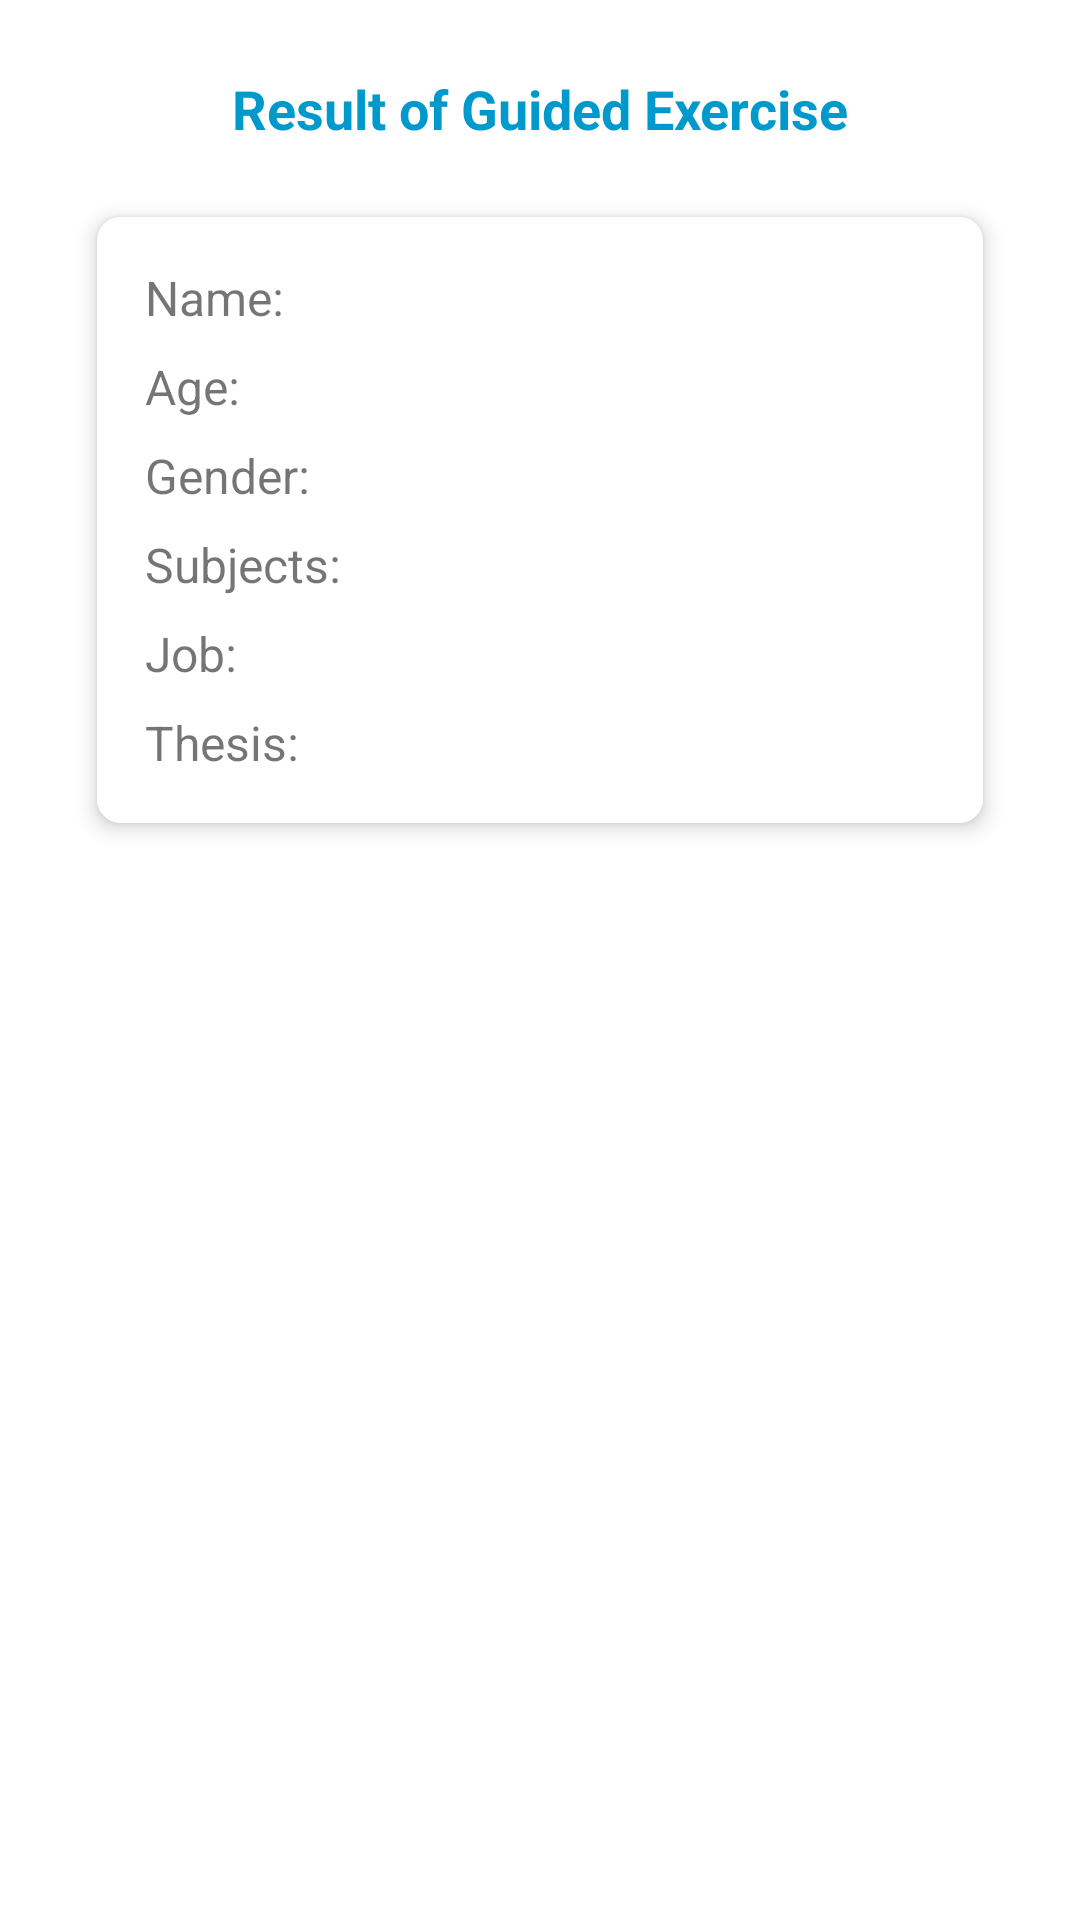

Android layout source for this screen:
<!-- AndroidManifest.xml: application theme Theme.ElectiveFinals -->
<!-- res/layout/activity_eleventh_guided_exercise_get_intent.xml -->
<?xml version="1.0" encoding="utf-8"?>
<androidx.constraintlayout.widget.ConstraintLayout xmlns:android="http://schemas.android.com/apk/res/android"
    xmlns:app="http://schemas.android.com/apk/res-auto"
    xmlns:tools="http://schemas.android.com/tools"
    android:id="@+id/main"
    android:layout_width="match_parent"
    android:layout_height="match_parent"
    android:padding="16dp"
    android:background="@android:color/white"
    tools:context=".EleventhGuidedExerciseGetIntent">

    
    <TextView
        android:id="@+id/textViewResult"
        android:layout_width="wrap_content"
        android:layout_height="wrap_content"
        android:text="Result of Guided Exercise"
        android:textSize="18sp"
        android:textStyle="bold"
        android:textColor="@android:color/holo_blue_dark"
        android:padding="8dp"
        app:layout_constraintTop_toTopOf="parent"
        app:layout_constraintStart_toStartOf="parent"
        app:layout_constraintEnd_toEndOf="parent" />

    
    <androidx.cardview.widget.CardView
        android:id="@+id/cardResultContainer"
        android:layout_width="0dp"
        android:layout_height="wrap_content"
        app:cardCornerRadius="8dp"
        app:cardElevation="4dp"
        app:layout_constraintTop_toBottomOf="@id/textViewResult"
        app:layout_constraintStart_toStartOf="parent"
        app:layout_constraintEnd_toEndOf="parent"
        app:layout_constraintWidth_percent="0.9"
        android:layout_marginTop="16dp">

        <LinearLayout
            android:layout_width="match_parent"
            android:layout_height="wrap_content"
            android:orientation="vertical"
            android:padding="16dp"
            android:background="@android:color/white">

            
            <TextView
                android:id="@+id/textViewName"
                android:layout_width="wrap_content"
                android:layout_height="wrap_content"
                android:text="Name: "
                android:textSize="16sp"
                android:paddingBottom="8dp" />

            
            <TextView
                android:id="@+id/textViewAge"
                android:layout_width="wrap_content"
                android:layout_height="wrap_content"
                android:text="Age: "
                android:textSize="16sp"
                android:paddingBottom="8dp" />

            
            <TextView
                android:id="@+id/textViewGender"
                android:layout_width="wrap_content"
                android:layout_height="wrap_content"
                android:text="Gender: "
                android:textSize="16sp"
                android:paddingBottom="8dp" />

            
            <TextView
                android:id="@+id/textViewSubjects"
                android:layout_width="wrap_content"
                android:layout_height="wrap_content"
                android:text="Subjects: "
                android:textSize="16sp"
                android:paddingBottom="8dp" />

            
            <TextView
                android:id="@+id/textViewJob"
                android:layout_width="wrap_content"
                android:layout_height="wrap_content"
                android:text="Job: "
                android:textSize="16sp"
                android:paddingBottom="8dp" />

            
            <TextView
                android:id="@+id/textViewThesis"
                android:layout_width="wrap_content"
                android:layout_height="wrap_content"
                android:text="Thesis: "
                android:textSize="16sp" />

        </LinearLayout>

    </androidx.cardview.widget.CardView>

</androidx.constraintlayout.widget.ConstraintLayout>
<!-- resources referenced by this layout -->
<resources>
  <style name="Theme.ElectiveFinals" parent="Theme.MaterialComponents.DayNight.DarkActionBar">
          
          <item name="colorPrimary">@color/purple_500</item>
          <item name="colorPrimaryVariant">@color/purple_700</item>
          <item name="colorOnPrimary">@color/white</item>
          
          <item name="colorSecondary">@color/teal_200</item>
          <item name="colorSecondaryVariant">@color/teal_700</item>
          <item name="colorOnSecondary">@color/black</item>
          
          <item name="android:statusBarColor">?attr/colorPrimaryVariant</item>
          
      </style>
  <color name="purple_500">#FF6200EE</color>
  <color name="purple_700">#FF3700B3</color>
  <color name="white">#FFFFFF</color>
  <color name="teal_200">#FF03DAC5</color>
  <color name="teal_700">#FF018786</color>
  <color name="black">#000000</color>
</resources>
